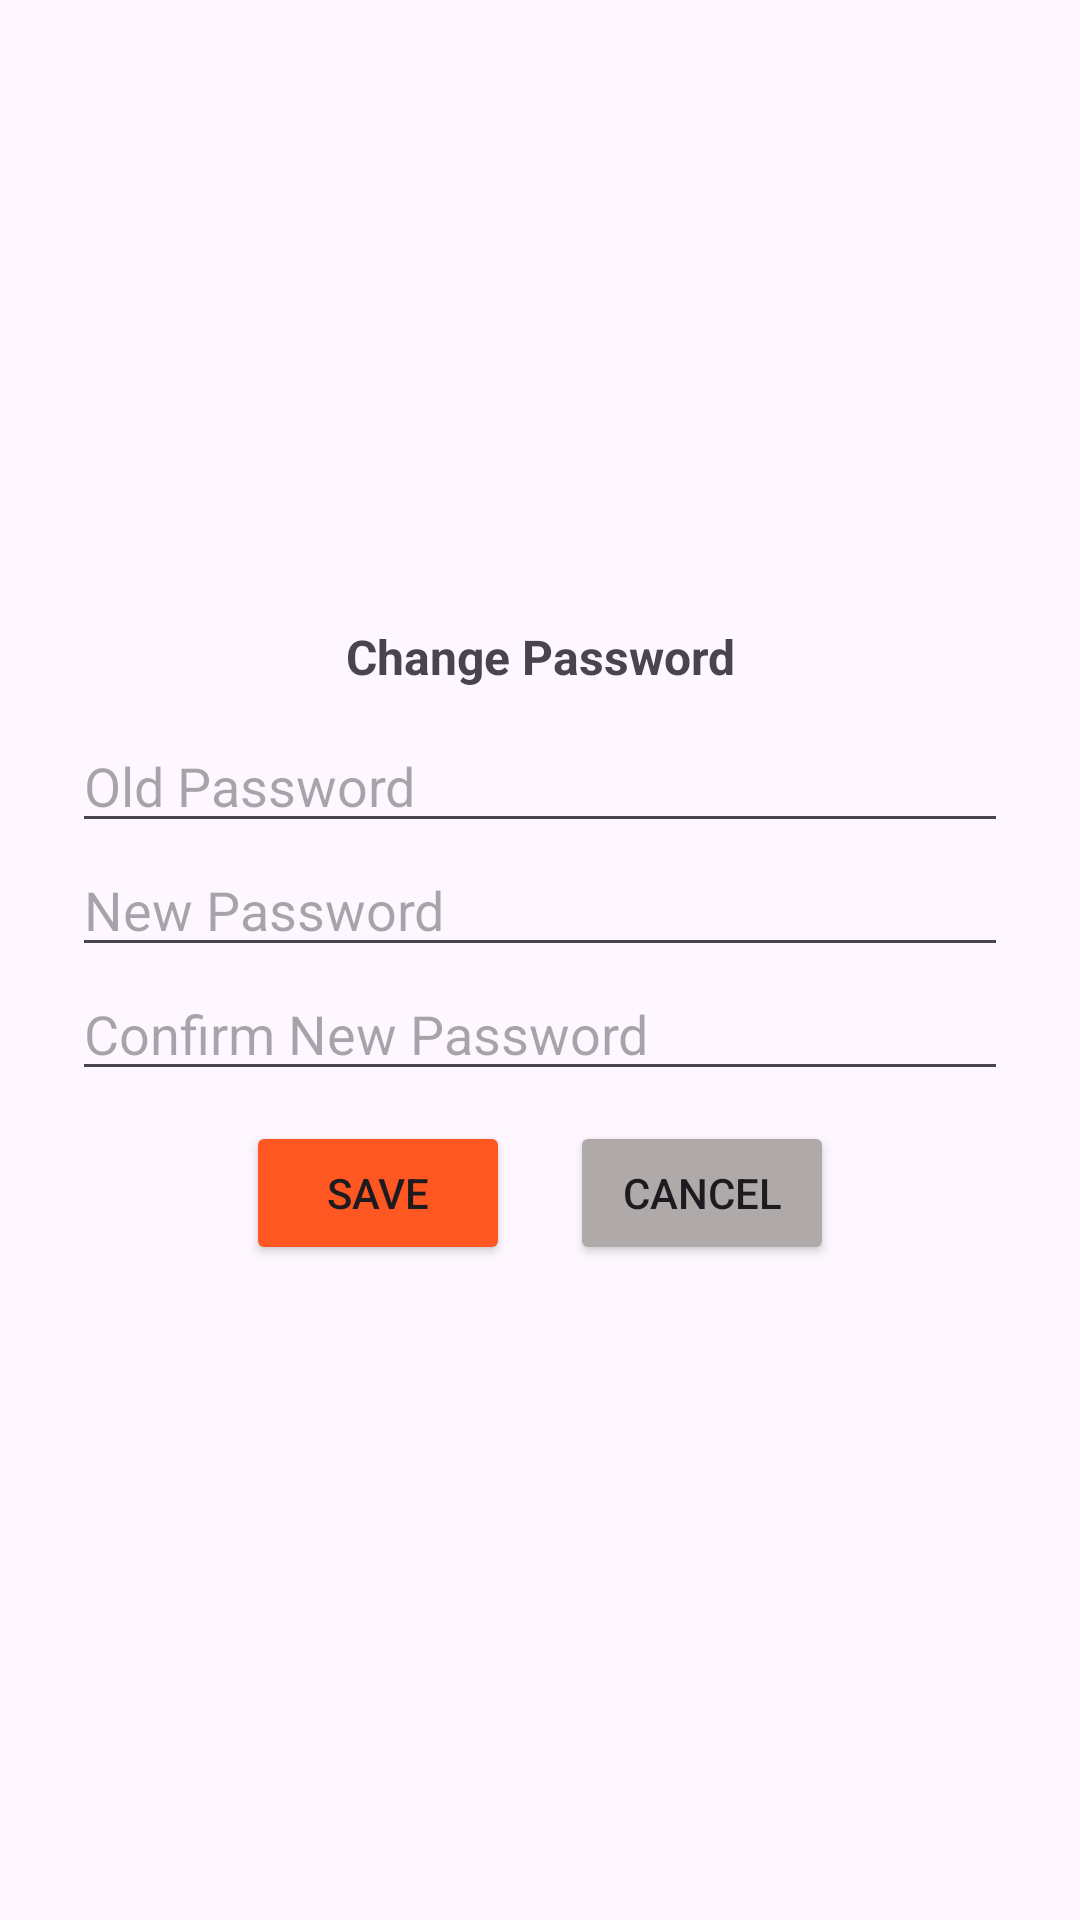

Produce the Android XML layout that renders to this screen, including the resource entries it uses.
<!-- AndroidManifest.xml: application theme Theme.Rma2023270048 -->
<!-- res/layout/activity_settings.xml -->
<?xml version="1.0" encoding="utf-8"?>
<LinearLayout xmlns:android="http://schemas.android.com/apk/res/android"
    xmlns:app="http://schemas.android.com/apk/res-auto"
    xmlns:tools="http://schemas.android.com/tools"
    android:layout_width="match_parent"
    android:layout_height="match_parent"
    android:gravity="center"
    android:orientation="vertical"
    android:padding="24dp"
    tools:context=".ui.settings.SettingsActivity">

    <TextView
        android:layout_width="match_parent"
        android:layout_height="wrap_content"
        android:layout_marginBottom="10dp"
        android:text="@string/change_password"
        android:textAlignment="center"
        android:textSize="16sp"
        android:textStyle="bold" />

    <EditText
        android:id="@+id/et_settings_old_password"
        android:layout_width="match_parent"
        android:layout_height="wrap_content"
        android:ems="10"
        android:hint="Old Password"
        android:inputType="textPassword" />

    <EditText
        android:id="@+id/et_settings_new_password"
        android:layout_width="match_parent"
        android:layout_height="wrap_content"
        android:ems="10"
        android:hint="New Password"
        android:inputType="textPassword" />

    <EditText
        android:id="@+id/et_settings_new_password_confirm"
        android:layout_width="match_parent"
        android:layout_height="wrap_content"
        android:ems="10"
        android:hint="Confirm New Password"
        android:inputType="textPassword" />

    <LinearLayout
        android:layout_width="wrap_content"
        android:layout_height="wrap_content"
        android:orientation="horizontal">

        <Button
            android:id="@+id/btn_settings_save"
            android:layout_width="wrap_content"
            android:layout_height="wrap_content"
            android:layout_margin="10dp"
            android:layout_weight="1"
            android:backgroundTint="#FF5722"
            android:text="@string/save" />

        <Button
            android:id="@+id/btn_settings_cancel"
            android:layout_width="wrap_content"
            android:layout_height="wrap_content"
            android:layout_margin="10dp"
            android:layout_weight="1"
            android:backgroundTint="#AFA9A9"
            android:text="@android:string/cancel" />
    </LinearLayout>
</LinearLayout>
<!-- resources referenced by this layout -->
<resources>
  <string name="change_password">Change Password</string>
  <string name="save">Save</string>
  <style name="Theme.Rma2023270048" parent="Base.Theme.Rma2023270048" />
  <style name="Base.Theme.Rma2023270048" parent="Theme.Material3.DayNight.NoActionBar">
          
          
      </style>
</resources>
